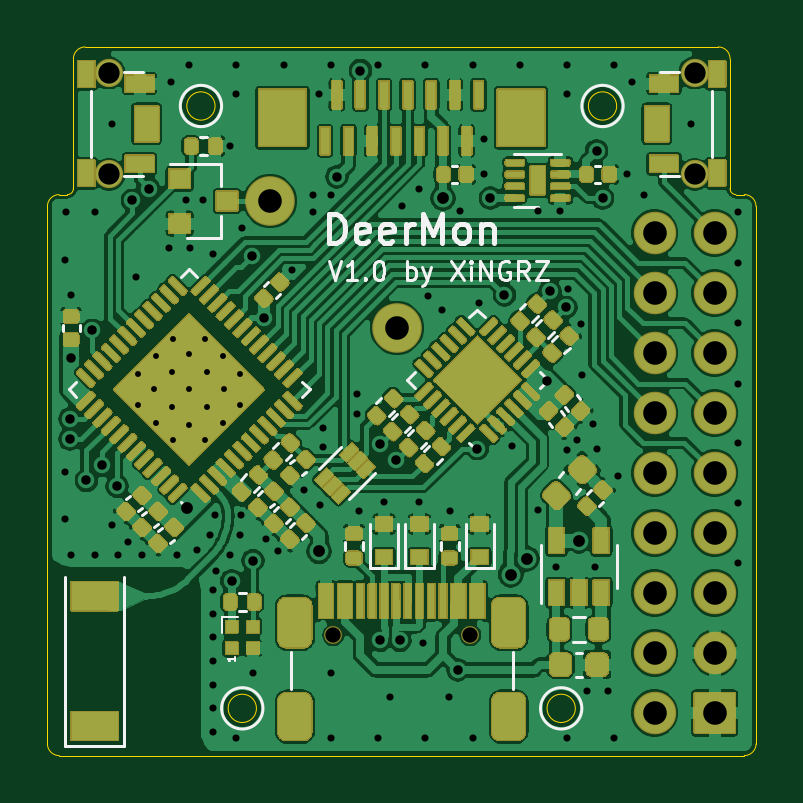
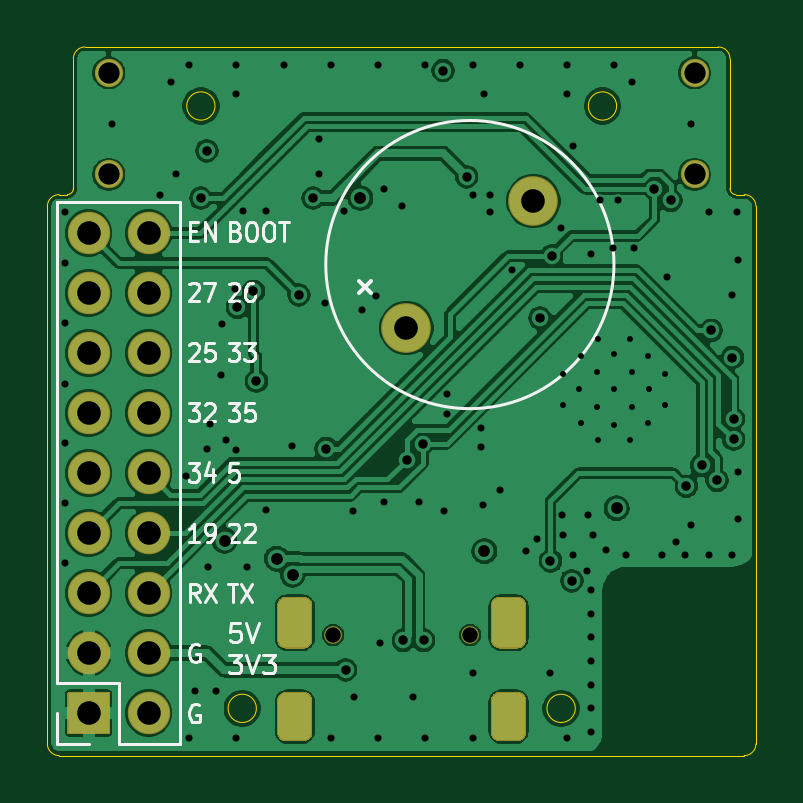
Circuit board: 13 layer files. Board 30.0 x 30.0 mm.
- bottom_copper: DeerMon-Bottom_Cu.gbr (132970 bytes)
- bottom_mask: DeerMon-Bottom_Mask.gbr (2763 bytes)
- paste: DeerMon-Bottom_Paste.gbr (472 bytes)
- bottom_silk: DeerMon-Bottom_Silk.gbr (10552 bytes)
- outline: DeerMon-EdgeCuts.gbr (1628 bytes)
- drill: DeerMon-NPTH.drl (335 bytes)
- drill: DeerMon-PTH.drl (2812 bytes)
- top_copper: DeerMon-Top_Cu.gbr (315962 bytes)
- top_mask: DeerMon-Top_Mask.gbr (71608 bytes)
- paste: DeerMon-Top_Paste.gbr (57455 bytes)
- top_silk: DeerMon-Top_Silk.gbr (10496 bytes)
- inner_copper: DeerMon-inner1.gbr (167469 bytes)
- inner_copper: DeerMon-inner2.gbr (169638 bytes)

=== bottom_copper: DeerMon-Bottom_Cu.gbr (132970 bytes, source omitted) ===
=== bottom_mask: DeerMon-Bottom_Mask.gbr ===
%TF.GenerationSoftware,KiCad,Pcbnew,(5.1.12-1-10_14)*%
%TF.CreationDate,2022-03-11T17:20:58+08:00*%
%TF.ProjectId,DeerMon,44656572-4d6f-46e2-9e6b-696361645f70,rev?*%
%TF.SameCoordinates,Original*%
%TF.FileFunction,Soldermask,Bot*%
%TF.FilePolarity,Negative*%
%FSLAX46Y46*%
G04 Gerber Fmt 4.6, Leading zero omitted, Abs format (unit mm)*
G04 Created by KiCad (PCBNEW (5.1.12-1-10_14)) date 2022-03-11 17:20:58*
%MOMM*%
%LPD*%
G01*
G04 APERTURE LIST*
%ADD10C,2.100000*%
%ADD11O,1.800000X1.800000*%
%ADD12C,1.200000*%
%ADD13C,0.750000*%
G04 APERTURE END LIST*
D10*
%TO.C,BZ1*%
X9425988Y23474012D03*
X14800000Y18100000D03*
%TD*%
D11*
%TO.C,J3*%
X25710000Y22120000D03*
X28250000Y22120000D03*
X25710000Y19580000D03*
X28250000Y19580000D03*
X25710000Y17040000D03*
X28250000Y17040000D03*
X25710000Y14500000D03*
X28250000Y14500000D03*
X25710000Y11960000D03*
X28250000Y11960000D03*
X25710000Y9420000D03*
X28250000Y9420000D03*
X25710000Y6880000D03*
X28250000Y6880000D03*
X25710000Y4340000D03*
X28250000Y4340000D03*
X25710000Y1800000D03*
G36*
G01*
X27350000Y950000D02*
X27350000Y2650000D01*
G75*
G02*
X27400000Y2700000I50000J0D01*
G01*
X29100000Y2700000D01*
G75*
G02*
X29150000Y2650000I0J-50000D01*
G01*
X29150000Y950000D01*
G75*
G02*
X29100000Y900000I-50000J0D01*
G01*
X27400000Y900000D01*
G75*
G02*
X27350000Y950000I0J50000D01*
G01*
G37*
%TD*%
D12*
%TO.C,SW1*%
X2600000Y24600000D03*
X2600000Y28900000D03*
%TD*%
%TO.C,SW2*%
X27400000Y28900000D03*
X27400000Y24600000D03*
%TD*%
%TO.C,J1*%
G36*
G01*
X18775000Y975000D02*
X18775000Y2325000D01*
G75*
G02*
X19150000Y2700000I375000J0D01*
G01*
X19900000Y2700000D01*
G75*
G02*
X20275000Y2325000I0J-375000D01*
G01*
X20275000Y975000D01*
G75*
G02*
X19900000Y600000I-375000J0D01*
G01*
X19150000Y600000D01*
G75*
G02*
X18775000Y975000I0J375000D01*
G01*
G37*
D13*
X17900000Y5100000D03*
G36*
G01*
X9725000Y975000D02*
X9725000Y2325000D01*
G75*
G02*
X10100000Y2700000I375000J0D01*
G01*
X10850000Y2700000D01*
G75*
G02*
X11225000Y2325000I0J-375000D01*
G01*
X11225000Y975000D01*
G75*
G02*
X10850000Y600000I-375000J0D01*
G01*
X10100000Y600000D01*
G75*
G02*
X9725000Y975000I0J375000D01*
G01*
G37*
X12100000Y5100000D03*
G36*
G01*
X9725000Y4905000D02*
X9725000Y6355000D01*
G75*
G02*
X10100000Y6730000I375000J0D01*
G01*
X10850000Y6730000D01*
G75*
G02*
X11225000Y6355000I0J-375000D01*
G01*
X11225000Y4905000D01*
G75*
G02*
X10850000Y4530000I-375000J0D01*
G01*
X10100000Y4530000D01*
G75*
G02*
X9725000Y4905000I0J375000D01*
G01*
G37*
G36*
G01*
X18775000Y4905000D02*
X18775000Y6355000D01*
G75*
G02*
X19150000Y6730000I375000J0D01*
G01*
X19900000Y6730000D01*
G75*
G02*
X20275000Y6355000I0J-375000D01*
G01*
X20275000Y4905000D01*
G75*
G02*
X19900000Y4530000I-375000J0D01*
G01*
X19150000Y4530000D01*
G75*
G02*
X18775000Y4905000I0J375000D01*
G01*
G37*
%TD*%
M02*

=== paste: DeerMon-Bottom_Paste.gbr ===
%TF.GenerationSoftware,KiCad,Pcbnew,(5.1.12-1-10_14)*%
%TF.CreationDate,2022-03-11T17:20:58+08:00*%
%TF.ProjectId,DeerMon,44656572-4d6f-46e2-9e6b-696361645f70,rev?*%
%TF.SameCoordinates,Original*%
%TF.FileFunction,Paste,Bot*%
%TF.FilePolarity,Positive*%
%FSLAX46Y46*%
G04 Gerber Fmt 4.6, Leading zero omitted, Abs format (unit mm)*
G04 Created by KiCad (PCBNEW (5.1.12-1-10_14)) date 2022-03-11 17:20:58*
%MOMM*%
%LPD*%
G01*
G04 APERTURE LIST*
G04 APERTURE END LIST*
M02*

=== bottom_silk: DeerMon-Bottom_Silk.gbr (10552 bytes, source omitted) ===
=== outline: DeerMon-EdgeCuts.gbr ===
%TF.GenerationSoftware,KiCad,Pcbnew,(5.1.12-1-10_14)*%
%TF.CreationDate,2022-03-11T17:20:58+08:00*%
%TF.ProjectId,DeerMon,44656572-4d6f-46e2-9e6b-696361645f70,rev?*%
%TF.SameCoordinates,Original*%
%TF.FileFunction,Profile,NP*%
%FSLAX46Y46*%
G04 Gerber Fmt 4.6, Leading zero omitted, Abs format (unit mm)*
G04 Created by KiCad (PCBNEW (5.1.12-1-10_14)) date 2022-03-11 17:20:58*
%MOMM*%
%LPD*%
G01*
G04 APERTURE LIST*
%TA.AperFunction,Profile*%
%ADD10C,0.050000*%
%TD*%
G04 APERTURE END LIST*
D10*
X22350000Y2000000D02*
G75*
G03*
X22350000Y2000000I-600000J0D01*
G01*
X7100000Y27500000D02*
G75*
G03*
X7100000Y27500000I-600000J0D01*
G01*
X24100000Y27500000D02*
G75*
G03*
X24100000Y27500000I-600000J0D01*
G01*
X8850000Y2000000D02*
G75*
G03*
X8850000Y2000000I-600000J0D01*
G01*
X500000Y23750000D02*
X850000Y23750000D01*
X29150000Y23750000D02*
X29500000Y23750000D01*
X29150000Y23750000D02*
G75*
G02*
X28900000Y24000000I0J250000D01*
G01*
X29500000Y23750000D02*
G75*
G02*
X30000000Y23250000I0J-500000D01*
G01*
X28900000Y29500000D02*
X28900000Y24000000D01*
X0Y23250000D02*
G75*
G02*
X500000Y23750000I500000J0D01*
G01*
X1100000Y24000000D02*
G75*
G02*
X850000Y23750000I-250000J0D01*
G01*
X1100000Y29500000D02*
X1100000Y24000000D01*
X30000000Y500000D02*
G75*
G02*
X29500000Y0I-500000J0D01*
G01*
X500000Y0D02*
G75*
G02*
X0Y500000I0J500000D01*
G01*
X1100000Y29500000D02*
G75*
G02*
X1600000Y30000000I500000J0D01*
G01*
X28400000Y30000000D02*
G75*
G02*
X28900000Y29500000I0J-500000D01*
G01*
X28400000Y30000000D02*
X1600000Y30000000D01*
X30000000Y500000D02*
X30000000Y23250000D01*
X500000Y0D02*
X29500000Y0D01*
X0Y23250000D02*
X0Y500000D01*
M02*

=== drill: DeerMon-NPTH.drl ===
M48
; DRILL file {KiCad (5.1.12-1-10_14)} date Friday, 11 March 2022 at 17:20:58
; FORMAT={-:-/ absolute / metric / decimal}
; #@! TF.CreationDate,2022-03-11T17:20:58+08:00
; #@! TF.GenerationSoftware,Kicad,Pcbnew,(5.1.12-1-10_14)
; #@! TF.FileFunction,NonPlated,1,4,NPTH
FMAT,2
METRIC
T1C0.650
%
G90
G05
T1
X12.1Y5.1
X17.9Y5.1
T0
M30

=== drill: DeerMon-PTH.drl ===
M48
; DRILL file {KiCad (5.1.12-1-10_14)} date Friday, 11 March 2022 at 17:20:58
; FORMAT={-:-/ absolute / metric / decimal}
; #@! TF.CreationDate,2022-03-11T17:20:58+08:00
; #@! TF.GenerationSoftware,Kicad,Pcbnew,(5.1.12-1-10_14)
; #@! TF.FileFunction,Plated,1,4,PTH
FMAT,2
METRIC
T1C0.250
T2C0.300
T3C0.400
T4C0.500
T5C0.600
T6C0.900
T7C1.000
%
G90
G05
T1
X3.843Y16.172
X3.843Y14.828
X4.515Y15.5
X4.586Y16.914
X4.586Y14.086
X5.258Y16.242
X5.258Y14.758
X5.328Y17.657
X5.328Y13.343
X6.0Y16.985
X6.0Y15.5
X6.0Y14.015
X6.672Y17.657
X6.672Y13.343
X6.742Y16.242
X6.742Y14.758
X7.414Y16.914
X7.414Y14.086
X7.485Y15.5
X8.157Y16.172
X8.157Y14.828
T2
X0.75Y21.0
X0.75Y12.0
X0.75Y10.0
X0.8Y23.0
X1.0Y19.5
X1.0Y8.5
X2.0Y23.0
X2.0Y8.5
X2.75Y26.75
X2.75Y9.75
X3.0Y8.5
X3.4Y9.05
X3.75Y20.25
X4.0Y8.5
X5.15Y21.5
X5.25Y28.5
X5.5Y8.5
X5.85Y23.5
X6.0Y29.25
X6.05Y21.5
X6.35Y8.7
X6.6Y23.5
X6.9Y9.35
X7.0Y21.25
X7.0Y7.0
X7.0Y6.0
X7.0Y5.0
X7.0Y4.0
X7.0Y3.0
X7.0Y2.0
X7.0Y1.0
X7.1Y10.2
X7.15Y7.8
X7.75Y25.8
X7.75Y8.5
X8.0Y29.25
X8.0Y28.0
X8.0Y0.75
X8.15Y9.35
X8.2Y10.2
X8.25Y22.35
X8.7Y3.5
X9.25Y9.15
X9.75Y8.65
X10.0Y29.25
X10.35Y20.55
X10.85Y11.25
X11.25Y23.75
X11.25Y23.0
X11.5Y28.0
X11.55Y10.6
X11.65Y13.85
X11.65Y13.05
X12.0Y29.25
X12.0Y23.75
X12.0Y3.5
X12.0Y0.75
X13.1Y15.3
X13.1Y14.45
X13.2Y10.35
X14.0Y29.25
X14.0Y0.75
X14.25Y10.75
X14.5Y2.5
X15.0Y23.25
X15.75Y24.0
X15.75Y10.75
X15.9Y4.75
X16.0Y29.25
X16.0Y0.75
X16.1Y19.45
X16.7Y18.85
X17.0Y2.5
X17.05Y10.35
X17.45Y23.05
X18.0Y29.25
X18.0Y0.75
X18.25Y19.15
X18.5Y26.1
X18.5Y24.6
X19.65Y13.1
X20.0Y29.25
X20.75Y23.05
X20.75Y10.4
X21.55Y8.0
X21.7Y23.05
X22.0Y29.25
X22.0Y28.0
X22.0Y12.95
X22.0Y0.75
X22.05Y19.75
X22.425Y13.375
X22.6Y18.275
X22.65Y16.1
X22.85Y2.75
X23.1Y14.05
X23.2Y8.0
X23.25Y13.0
X23.75Y2.75
X24.0Y29.25
X24.0Y0.75
X24.15Y11.85
X24.55Y24.6
X24.75Y28.5
X25.25Y23.75
X27.25Y26.75
X29.25Y23.0
X29.25Y20.85
X29.25Y18.3
X29.25Y15.75
X29.25Y13.25
X29.25Y10.7
X29.25Y8.15
T3
X0.95Y14.25
X0.95Y13.4
X1.0Y16.85
X1.65Y11.65
X1.9Y18.0
X2.3Y12.3
X2.95Y11.4
X3.6Y23.5
X4.3Y24.0
X7.8Y7.4
X8.65Y21.15
X8.7Y8.25
X9.15Y18.525
X12.25Y24.5
X13.25Y29.0
X14.075Y4.875
X14.1Y13.2
X14.775Y12.525
X14.925Y4.875
X17.375Y3.625
X18.2Y13.0
X18.75Y23.6
X19.35Y19.5
X21.15Y15.85
X21.275Y19.65
X21.95Y18.975
X23.25Y25.6
X23.5Y23.6
T4
X5.9Y10.475
X11.5Y8.65
X16.75Y23.6
X19.614Y7.664
X20.286Y8.336
X22.5Y9.1
T6
X2.6Y28.9
X2.6Y24.6
X27.4Y28.9
X27.4Y24.6
T7
X9.426Y23.474
X14.8Y18.1
X25.71Y22.12
X25.71Y19.58
X25.71Y17.04
X25.71Y14.5
X25.71Y11.96
X25.71Y9.42
X25.71Y6.88
X25.71Y4.34
X25.71Y1.8
X28.25Y22.12
X28.25Y19.58
X28.25Y17.04
X28.25Y14.5
X28.25Y11.96
X28.25Y9.42
X28.25Y6.88
X28.25Y4.34
X28.25Y1.8
T5
G00X10.675Y6.18
M15
G01X10.675Y5.08
M16
G05
G00X10.675Y1.75
M15
G01X10.675Y1.15
M16
G05
G00X19.325Y6.18
M15
G01X19.325Y5.08
M16
G05
G00X19.325Y1.75
M15
G01X19.325Y1.15
M16
G05
T0
M30

=== top_copper: DeerMon-Top_Cu.gbr (315962 bytes, source omitted) ===
=== top_mask: DeerMon-Top_Mask.gbr (71608 bytes, source omitted) ===
=== paste: DeerMon-Top_Paste.gbr (57455 bytes, source omitted) ===
=== top_silk: DeerMon-Top_Silk.gbr (10496 bytes, source omitted) ===
=== inner_copper: DeerMon-inner1.gbr (167469 bytes, source omitted) ===
=== inner_copper: DeerMon-inner2.gbr (169638 bytes, source omitted) ===
